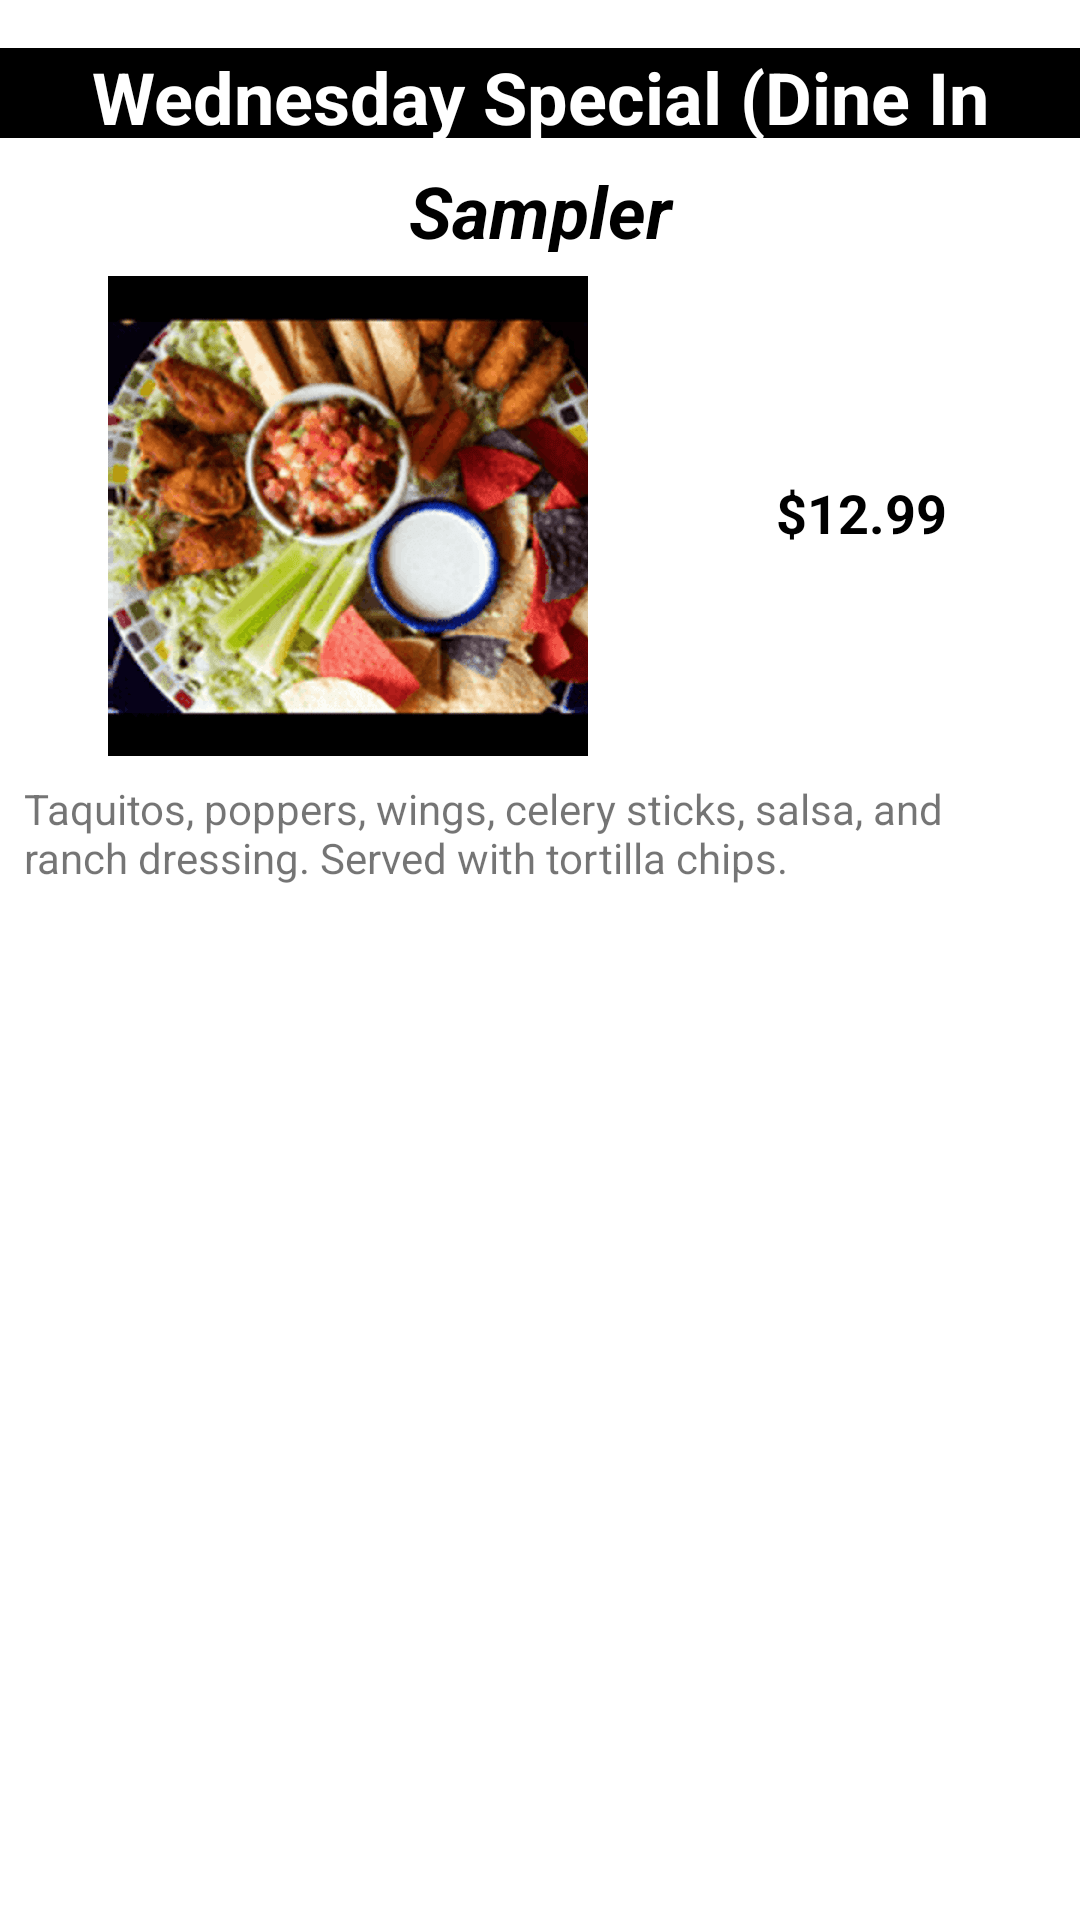

Android layout source for this screen:
<!-- AndroidManifest.xml: application theme Theme.DigiPizza -->
<!-- res/layout/wednesday_special_layout.xml -->
<?xml version="1.0" encoding="utf-8"?>
<layout xmlns:android="http://schemas.android.com/apk/res/android"
    xmlns:app="http://schemas.android.com/apk/res-auto"
    xmlns:tools="http://schemas.android.com/tools">

    <androidx.constraintlayout.widget.ConstraintLayout
        android:layout_width="match_parent"
        android:layout_height="wrap_content">

        <TextView
            android:id="@+id/textView2"
            android:layout_width="0dp"
            android:layout_height="30dp"
            android:layout_marginTop="16dp"
            android:background="#000000"
            android:gravity="center"
            android:text="@string/wednesday_layout_title"
            android:textAlignment="center"
            android:textColor="#FFFFFF"
            android:textSize="24sp"
            android:textStyle="bold"
            app:layout_constraintEnd_toEndOf="parent"
            app:layout_constraintStart_toStartOf="parent"
            app:layout_constraintTop_toTopOf="parent" />

        <TextView
            android:id="@+id/textView4"
            android:layout_width="0dp"
            android:layout_height="30dp"
            android:layout_marginTop="8dp"
            android:gravity="center"
            android:text="@string/wednesday_item_name"
            android:textAlignment="center"
            android:textColor="#000000"
            android:textSize="24sp"
            android:textStyle="bold|italic"
            app:layout_constraintEnd_toEndOf="parent"
            app:layout_constraintStart_toStartOf="parent"
            app:layout_constraintTop_toBottomOf="@+id/textView2" />

        <androidx.constraintlayout.widget.Guideline
            android:id="@+id/guideline2"
            android:layout_width="wrap_content"
            android:layout_height="wrap_content"
            android:orientation="horizontal" />

        <TextView
            android:id="@+id/textView6"
            android:layout_width="0dp"
            android:layout_height="wrap_content"
            android:layout_marginStart="8dp"
            android:layout_marginTop="8dp"
            android:layout_marginEnd="8dp"
            android:text="@string/sampler_description"
            android:textAlignment="textStart"
            android:textSize="14sp"
            app:layout_constraintEnd_toEndOf="parent"
            app:layout_constraintStart_toStartOf="parent"
            app:layout_constraintTop_toBottomOf="@+id/imageView3" />

        <androidx.constraintlayout.widget.Barrier
            android:layout_width="wrap_content"
            android:layout_height="wrap_content"
            app:barrierDirection="top" />

        <ImageView
            android:id="@+id/imageView3"
            android:layout_width="wrap_content"
            android:layout_height="wrap_content"
            android:layout_marginStart="8dp"
            android:layout_marginTop="8dp"
            android:layout_marginEnd="8dp"
            app:layout_constraintEnd_toStartOf="@+id/guideline6"
            app:layout_constraintHorizontal_bias="0.611"
            app:layout_constraintStart_toStartOf="parent"
            app:layout_constraintTop_toBottomOf="@+id/textView4"
            app:srcCompat="@drawable/sampler"/>

        <TextView
            android:id="@+id/textView9"
            android:layout_width="126dp"
            android:layout_height="39dp"
            android:layout_marginStart="8dp"
            android:layout_marginTop="8dp"
            android:layout_marginEnd="8dp"
            android:layout_marginBottom="8dp"
            android:gravity="center"
            android:text="@string/wednesday_item_price"
            android:textAlignment="center"
            android:textColor="#000000"
            android:textSize="18sp"
            android:textStyle="bold"
            app:layout_constraintBottom_toTopOf="@+id/textView6"
            app:layout_constraintEnd_toEndOf="@+id/textView6"
            app:layout_constraintStart_toStartOf="@+id/guideline6"
            app:layout_constraintTop_toBottomOf="@+id/textView4"
            app:layout_constraintVertical_bias="0.489" />

        <androidx.constraintlayout.widget.Guideline
            android:id="@+id/guideline6"
            android:layout_width="wrap_content"
            android:layout_height="wrap_content"
            android:orientation="vertical"
            app:layout_constraintGuide_begin="222dp" />

    </androidx.constraintlayout.widget.ConstraintLayout>
</layout>
<!-- resources referenced by this layout -->
<resources>
  <!-- drawable sampler: png bitmap (drawable-hdpi, 35184 bytes) -->
  <string name="sampler_description">Taquitos, poppers, wings, celery sticks, salsa, and ranch dressing. Served with tortilla chips.</string>
  <string name="wednesday_item_name">Sampler</string>
  <string name="wednesday_item_price">$12.99</string>
  <string name="wednesday_layout_title">Wednesday Special (Dine In Only)</string>
  <style name="Theme.DigiPizza" parent="Theme.MaterialComponents.DayNight.DarkActionBar">
          
          <item name="colorPrimary">@color/black</item>
          <item name="colorPrimaryVariant">@color/black</item>
          <item name="colorOnPrimary">@color/white</item>
          
  
  
  
  
          <item name="android:statusBarColor" tools:targetApi="l">?attr/colorPrimaryVariant</item>
          
      </style>
  <!-- not gathered from this repository: default colours our renderer supplied (Android Studio template values) -->
  <color name="black">#FF000000</color>
  <color name="white">#FFFFFFFF</color>
</resources>
